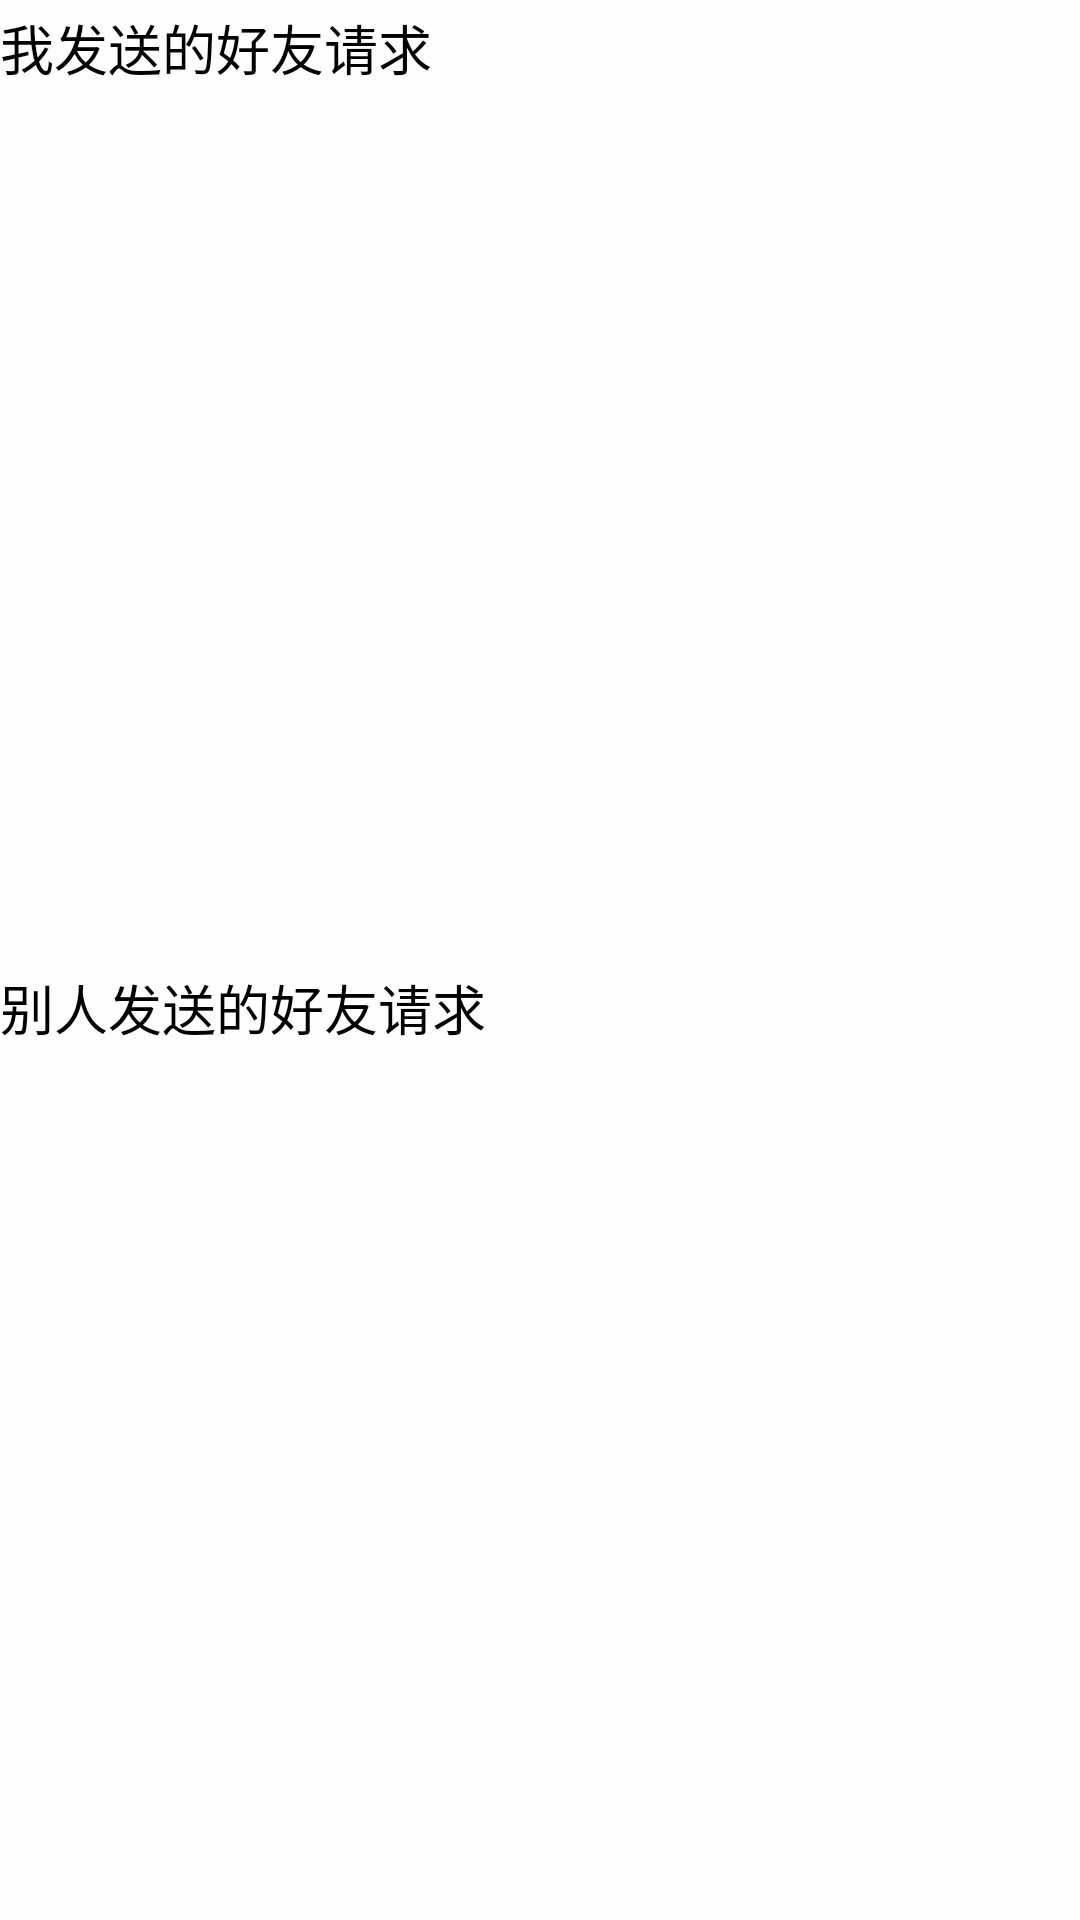

Write the Android layout XML for this screen, with the resource values it uses.
<!-- AndroidManifest.xml: application theme AppTheme -->
<!-- res/layout/activity_new_friends.xml -->
<?xml version="1.0" encoding="utf-8"?>
<androidx.constraintlayout.widget.ConstraintLayout xmlns:android="http://schemas.android.com/apk/res/android"
    xmlns:app="http://schemas.android.com/apk/res-auto"
    xmlns:tools="http://schemas.android.com/tools"
    android:layout_width="match_parent"
    android:layout_height="match_parent"
    tools:context=".newFriendsActivity.NewFriendsActivity">

    <androidx.constraintlayout.widget.Guideline
        android:id="@+id/guideline50"
        android:layout_width="wrap_content"
        android:layout_height="wrap_content"
        android:orientation="horizontal"
        app:layout_constraintGuide_percent="0.05" />

    <androidx.constraintlayout.widget.Guideline
        android:id="@+id/guideline51"
        android:layout_width="wrap_content"
        android:layout_height="wrap_content"
        android:orientation="horizontal"
        app:layout_constraintGuide_percent="0.5" />

    <androidx.constraintlayout.widget.Guideline
        android:id="@+id/guideline52"
        android:layout_width="wrap_content"
        android:layout_height="wrap_content"
        android:orientation="horizontal"
        app:layout_constraintGuide_percent="0.55" />

    <androidx.recyclerview.widget.RecyclerView
        android:id="@+id/recyclerViewMeToOthers"
        android:layout_width="0dp"
        android:layout_height="0dp"
        app:layout_constraintBottom_toTopOf="@+id/guideline51"
        app:layout_constraintEnd_toEndOf="parent"
        app:layout_constraintStart_toStartOf="parent"
        app:layout_constraintTop_toTopOf="@+id/guideline50" />

    <androidx.recyclerview.widget.RecyclerView
        android:id="@+id/recyclerViewOthersToMe"
        android:layout_width="0dp"
        android:layout_height="0dp"
        app:layout_constraintBottom_toBottomOf="parent"
        app:layout_constraintEnd_toEndOf="parent"
        app:layout_constraintStart_toStartOf="parent"
        app:layout_constraintTop_toTopOf="@+id/guideline52" />

    <TextView
        android:id="@+id/textView5"
        android:layout_width="0dp"
        android:layout_height="0dp"
        android:gravity="center_vertical"
        android:text="@string/meToOthers"
        android:textColor="@android:color/black"
        android:textSize="18sp"
        app:layout_constraintBottom_toTopOf="@+id/recyclerViewMeToOthers"
        app:layout_constraintEnd_toEndOf="parent"
        app:layout_constraintHorizontal_bias="0.498"
        app:layout_constraintStart_toStartOf="parent"
        app:layout_constraintTop_toTopOf="parent" />

    <TextView
        android:id="@+id/textView7"
        android:layout_width="0dp"
        android:layout_height="0dp"
        android:gravity="center_vertical"
        android:text="@string/othersToMe"
        android:textColor="@android:color/black"
        android:textSize="18sp"
        app:layout_constraintBottom_toTopOf="@+id/guideline52"
        app:layout_constraintEnd_toEndOf="parent"
        app:layout_constraintStart_toStartOf="parent"
        app:layout_constraintTop_toTopOf="@+id/guideline51" />
</androidx.constraintlayout.widget.ConstraintLayout>
<!-- resources referenced by this layout -->
<resources>
  <string name="meToOthers">我发送的好友请求</string>
  <string name="othersToMe">别人发送的好友请求</string>
  <style name="AppTheme" parent="Theme.AppCompat.Light.DarkActionBar">
          
          <item name="colorPrimary">#1F6ED4</item>
          <item name="colorPrimaryDark">#0000A1</item>
          <item name="colorAccent">#0000A1</item>
          <item name="android:windowBackground">#fefefe</item>
          <item name="android:textColorPrimary">#fefefe</item>
      </style>
</resources>
